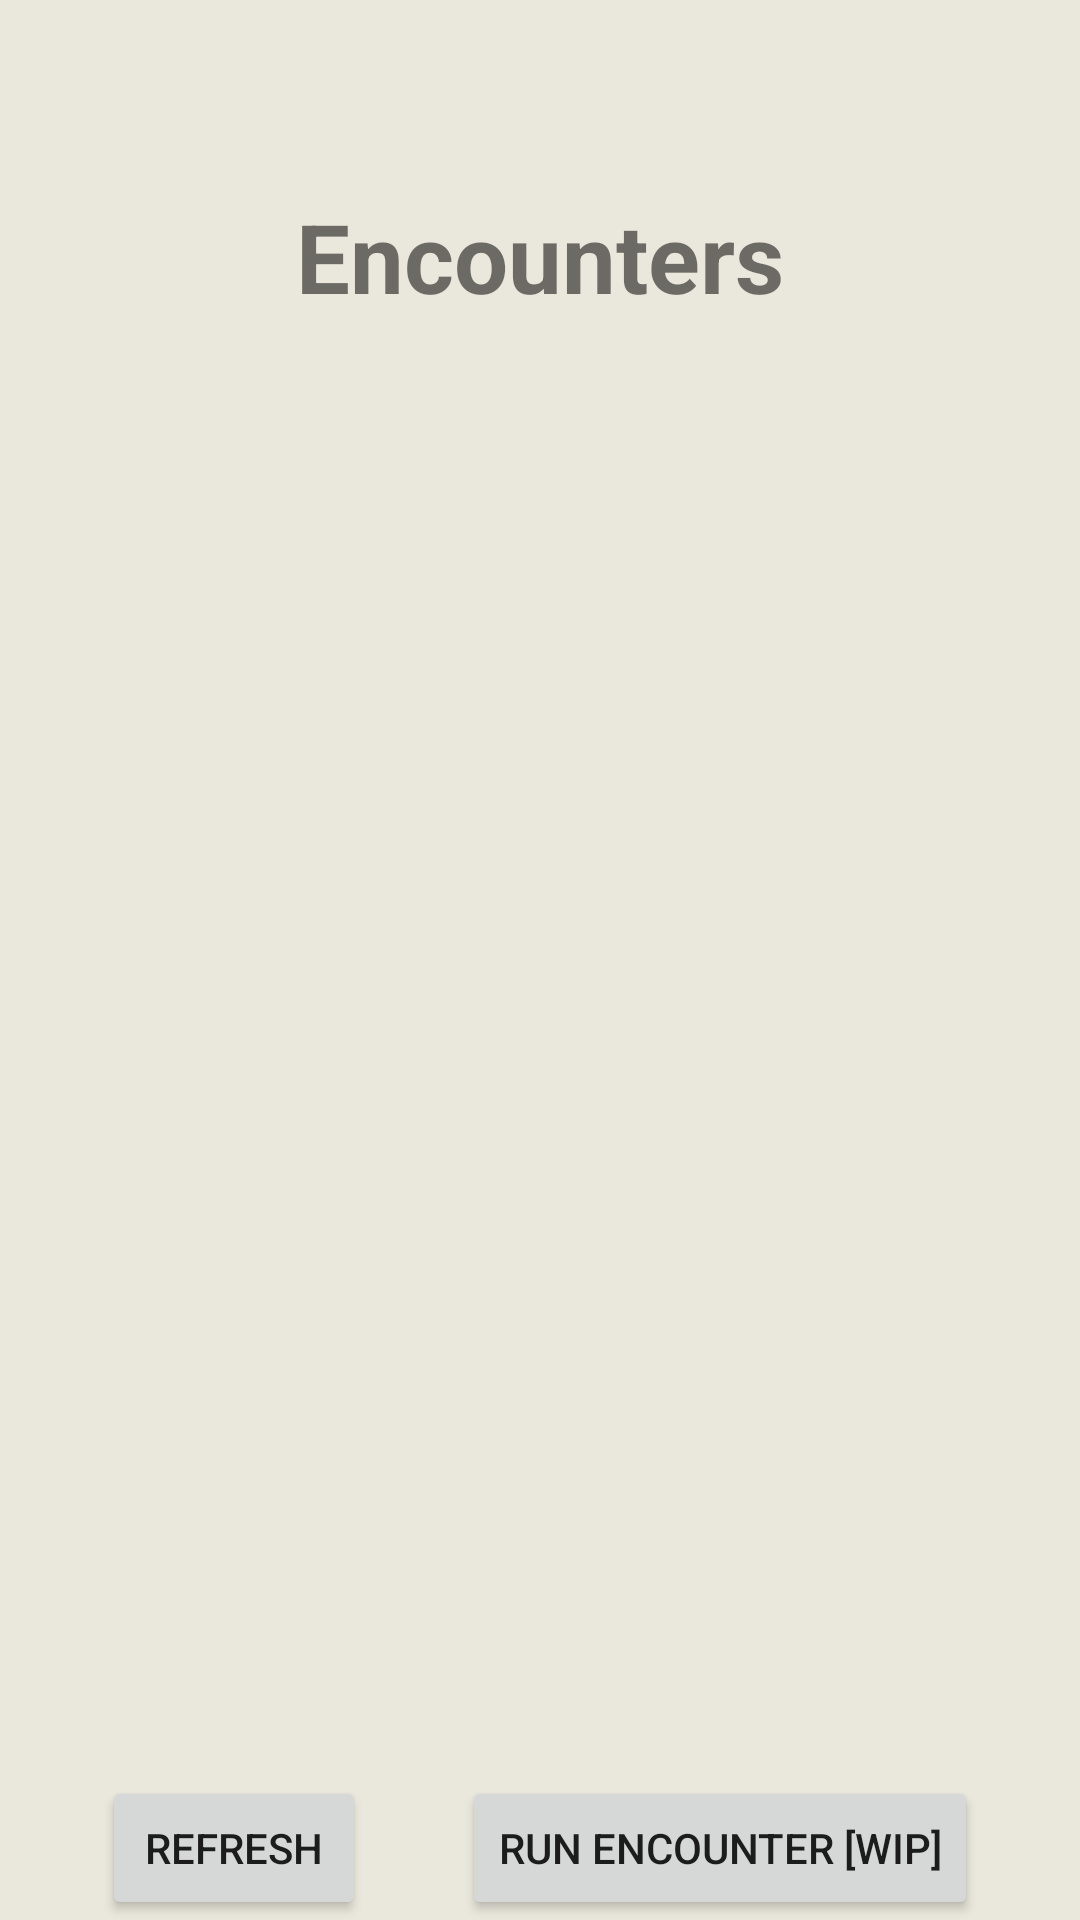

Android layout source for this screen:
<!-- AndroidManifest.xml: application theme Theme.CombatTracker -->
<!-- res/layout/fragment_encounter.xml -->
<?xml version="1.0" encoding="utf-8"?>
<RelativeLayout xmlns:android="http://schemas.android.com/apk/res/android"
    android:layout_width="match_parent"
    android:layout_height="match_parent"
    android:background="@color/base">

    <TextView
        android:id="@+id/encounterTitle"
        android:layout_width="match_parent"
        android:layout_height="wrap_content"
        android:layout_marginTop="64dp"
        android:gravity="center_horizontal"
        android:text="Encounters"
        android:textSize="32sp"
        android:textStyle="bold" />

    <ScrollView
        android:layout_width="match_parent"
        android:layout_height="fill_parent"
        android:scrollbars="vertical"
        android:paddingHorizontal="32dp"
        android:paddingTop="128dp"
        android:paddingBottom="64dp">

        <LinearLayout
            android:id="@+id/encounterContainer"
            android:layout_width="match_parent"
            android:layout_height="wrap_content"
            android:gravity="start"
            android:orientation="vertical">

        </LinearLayout>

    </ScrollView>

    <LinearLayout
        android:layout_width="match_parent"
        android:layout_height="wrap_content"
        android:layout_alignParentBottom="true"
        android:layout_centerHorizontal="true"
        android:gravity="center_horizontal"
        android:orientation="horizontal">

        <Button
            android:layout_width="wrap_content"
            android:layout_height="wrap_content"
            android:layout_marginEnd="32dp"
            android:onClick="refreshEncounter"
            android:text="Refresh" />

        <Button
            android:layout_width="wrap_content"
            android:layout_height="wrap_content"
            android:text="Run Encounter [WIP]" />

    </LinearLayout>

</RelativeLayout>
<!-- resources referenced by this layout -->
<resources>
  <color name="base">#EAE7DC</color>
  <style name="Theme.CombatTracker" parent="Theme.MaterialComponents.DayNight.NoActionBar">
          
          <item name="colorPrimary">@color/primary</item>
          <item name="colorPrimaryVariant">@color/primaryVariant</item>
          <item name="colorOnPrimary">@color/white</item>
          
          <item name="colorSecondary">@color/neutral</item>
          <item name="colorSecondaryVariant">@color/base</item>
          <item name="colorOnSecondary">@color/black</item>
          
          <item name="android:statusBarColor" tools:targetApi="l">@color/accent</item>
          
      </style>
  <color name="primary">#E85A4F</color>
  <color name="primaryVariant">#E98074</color>
  <color name="white">#FFFFFFFF</color>
  <color name="neutral">#8E8D8A</color>
  <color name="black">#FF000000</color>
  <color name="accent">#CC4F45</color>
</resources>
